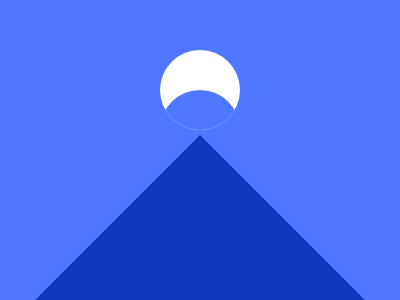

Write a web page that renders exactly this picture using CSS.

<!-- file: index.html -->
<!DOCTYPE html>
<html lang="en">
  <head>
    <meta charset="UTF-8" />
    <meta name="viewport" content="width=device-width, initial-scale=1.0" />
    <title>Document</title>
    <link rel="stylesheet" href="main.css" />
  </head>
  <body>
    <div class="container">
      <div class="lialusin">
        <div class="kisalusin"></div>
      </div>
      <div class="erankyun"></div>
    </div>
  </body>
</html>


/* file: main.css */
* {
    box-sizing: border-box;
    margin: 0;
    padding: 0;
}

.container {
    position: relative;
    background: #4F77FF;
    width: 400px;
    height: 300px;
}

.erankyun {
    position: absolute;
    width: 0;
    height: 0;
    border-width: 0px 165px 165px;
    border-color: transparent transparent #1038BF transparent;
    border-style: solid;
    bottom: 0px;
    left: 50%;
    translate: -50% 0;

}

.lialusin {
    position: absolute;
    top: 50px;
    left: 50%;
    translate: -50% 0;
    width: 80px;
    aspect-ratio: 1 / 1;
    background: #fff;
    border-radius: 50%;
    overflow: hidden;

}
.kisalusin {
    position: absolute;

    left: 50%;
    translate: -50% 50%;
    width: 80px;
    aspect-ratio: 1 / 1;
    background: #4F77FF;
    border-radius: 50%;
}